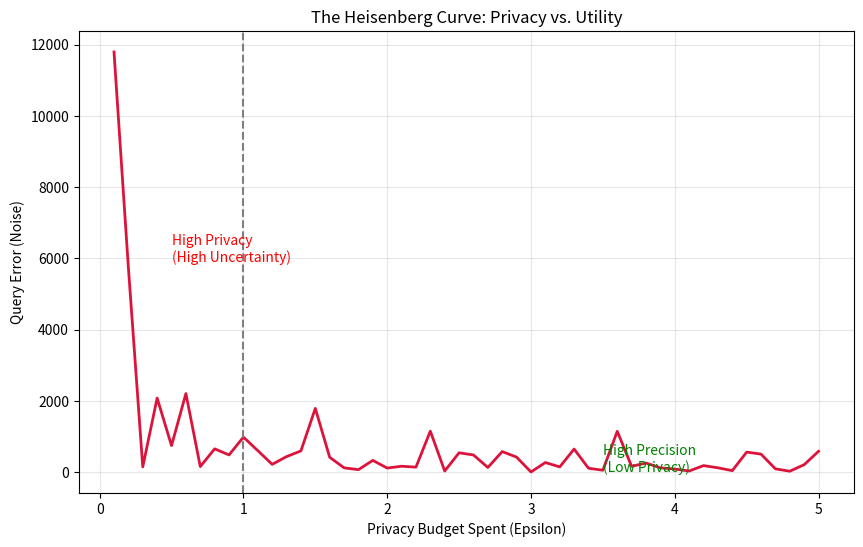

Generate this figure with matplotlib:
import numpy as np
import pandas as pd
import matplotlib.pyplot as plt

class QuantumUnityCatalog:
    def __init__(self, n_records=1000, sensitivity=1000):
        self.data = np.random.normal(50000, 15000, n_records) # Sensitive Salary Data
        self.sensitivity = sensitivity

    def query(self, epsilon):
        """
        Epsilon (e) is the Privacy Budget.
        Small e = High Privacy (High Noise).
        Large e = Low Privacy (Low Noise).
        """
        true_mean = np.mean(self.data)
        # Laplace Noise: scale = sensitivity / epsilon
        noise = np.random.laplace(0, self.sensitivity / epsilon)
        return true_mean + noise

def run_simulation():
    print("\n--- 2. Running Heisenberg Governance Simulation ---")
    catalog = QuantumUnityCatalog(n_records=10000)
    
    epsilons = np.linspace(0.1, 5.0, 50)
    errors = []
    
    for eps in epsilons:
        observed = catalog.query(eps)
        true_val = np.mean(catalog.data)
        error = abs(observed - true_val)
        errors.append(error)

    # Visualization
    plt.figure(figsize=(10, 6))
    plt.plot(epsilons, errors, color='crimson', linewidth=2)
    plt.title("The Heisenberg Curve: Privacy vs. Utility")
    plt.xlabel("Privacy Budget Spent (Epsilon)")
    plt.ylabel("Query Error (Noise)")
    plt.axvline(x=1.0, color='grey', linestyle='--', label='Standard Limit')
    plt.text(0.5, max(errors)/2, 'High Privacy\n(High Uncertainty)', color='red')
    plt.text(3.5, min(errors), 'High Precision\n(Low Privacy)', color='green')
    plt.grid(True, alpha=0.3)
    plt.savefig('heisenberg_result.png')
    print("Graph saved to heisenberg_result.png")

if __name__ == "__main__":
    run_simulation()
